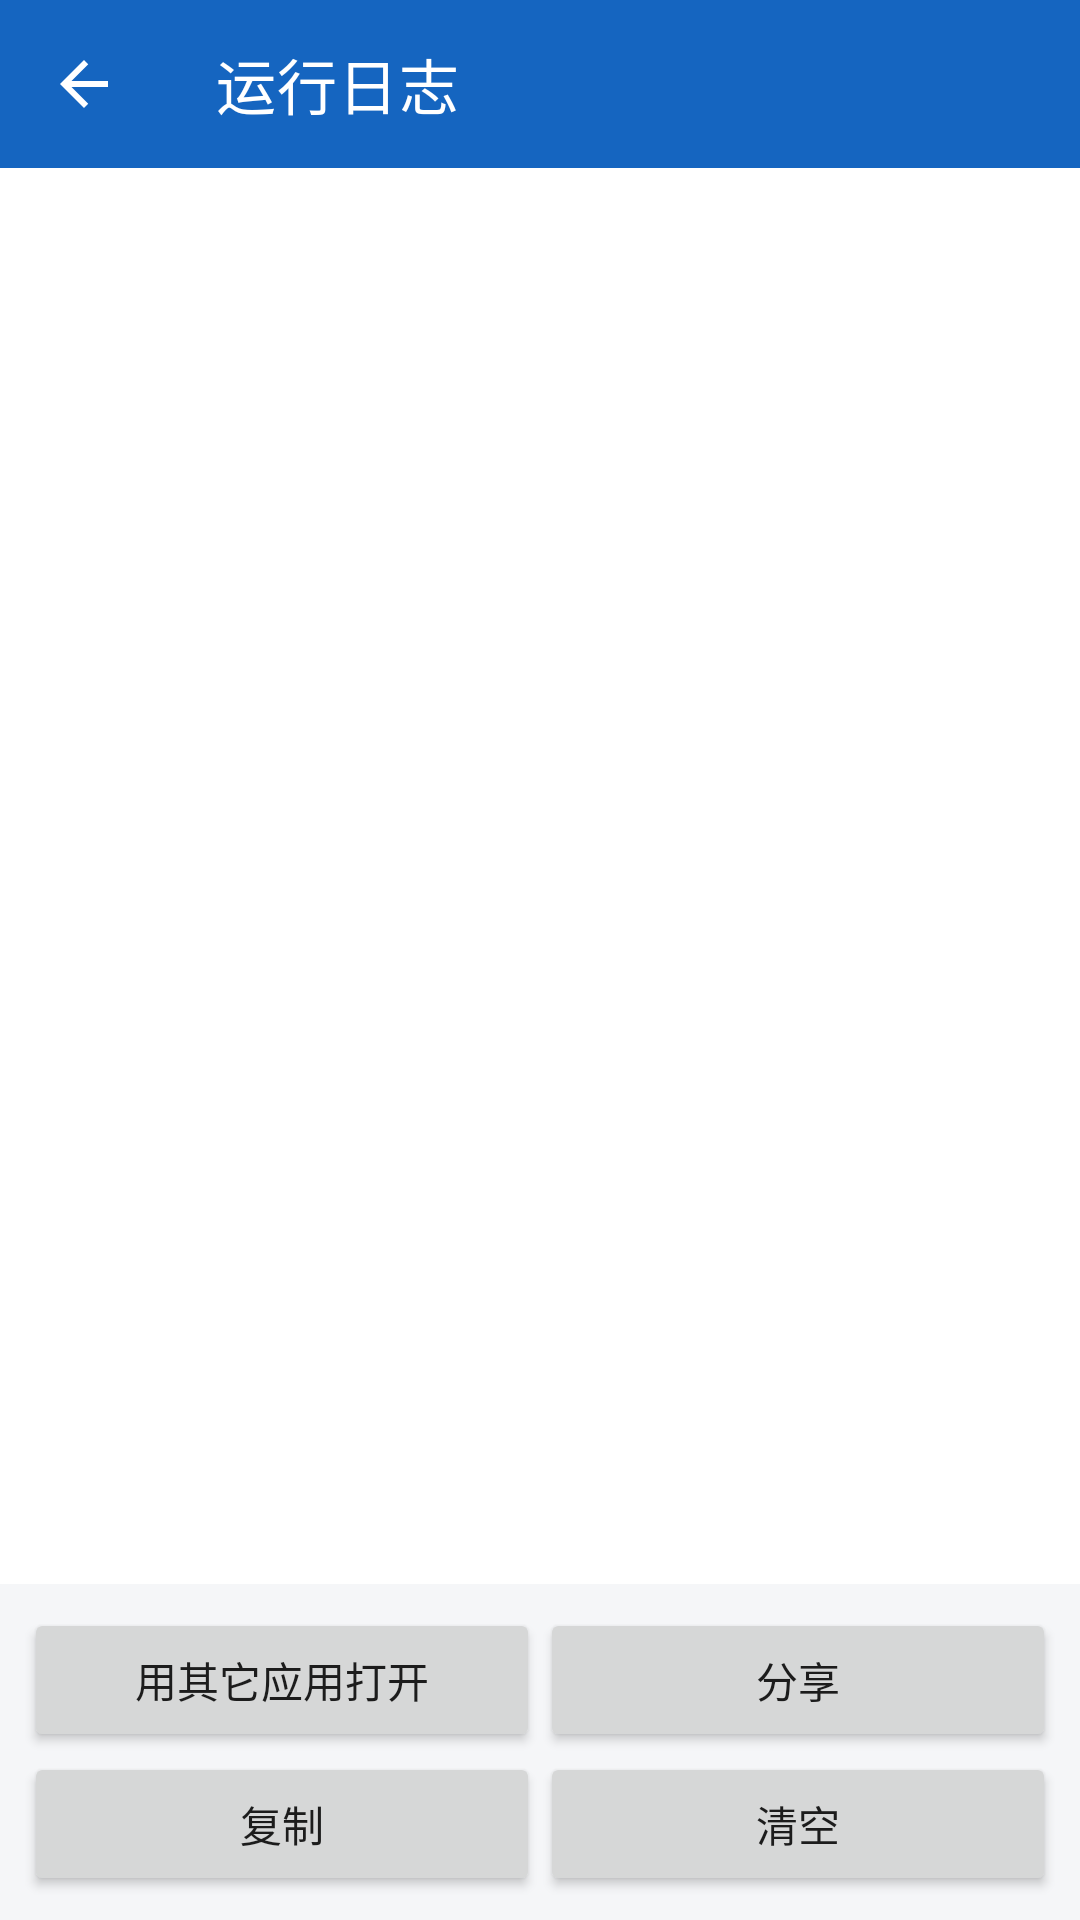

Here is an Android app screen rendered from its layout file. Give the layout XML and the strings, colors and styles it references.
<!-- AndroidManifest.xml: application theme Theme.Stocks -->
<!-- res/layout/activity_log.xml -->
<?xml version="1.0" encoding="utf-8"?>
<LinearLayout xmlns:android="http://schemas.android.com/apk/res/android"
    xmlns:app="http://schemas.android.com/apk/res-auto"
    android:layout_width="match_parent"
    android:layout_height="match_parent"
    android:background="@color/window_bg"
    android:orientation="vertical">

    <com.google.android.material.appbar.MaterialToolbar
        android:id="@+id/toolbar"
        android:layout_width="match_parent"
        android:layout_height="?attr/actionBarSize"
        android:background="@color/primary"
        app:navigationIcon="@drawable/ic_back"
        app:navigationIconTint="@color/on_primary"
        app:title="@string/log_title"
        app:titleTextColor="@color/on_primary" />

    
    <TextView
        android:id="@+id/tvPath"
        android:layout_width="match_parent"
        android:layout_height="wrap_content"
        android:background="@color/item_bg"
        android:padding="10dp"
        android:textColor="@color/text_secondary"
        android:textSize="11sp" />

    <ScrollView
        android:layout_width="match_parent"
        android:layout_height="0dp"
        android:layout_weight="1"
        android:background="@color/item_bg">

        <TextView
            android:id="@+id/tvLog"
            android:layout_width="match_parent"
            android:layout_height="wrap_content"
            android:fontFamily="monospace"
            android:padding="10dp"
            android:textColor="@color/text_primary"
            android:textIsSelectable="true"
            android:textSize="11sp" />
    </ScrollView>

    <LinearLayout
        android:layout_width="match_parent"
        android:layout_height="wrap_content"
        android:orientation="horizontal"
        android:paddingStart="8dp"
        android:paddingTop="8dp"
        android:paddingEnd="8dp">

        <Button
            android:id="@+id/btnOpen"
            android:layout_width="0dp"
            android:layout_height="wrap_content"
            android:layout_weight="1"
            android:text="@string/btn_open_other" />

        <Button
            android:id="@+id/btnShare"
            android:layout_width="0dp"
            android:layout_height="wrap_content"
            android:layout_weight="1"
            android:text="@string/btn_share" />
    </LinearLayout>

    <LinearLayout
        android:layout_width="match_parent"
        android:layout_height="wrap_content"
        android:orientation="horizontal"
        android:paddingStart="8dp"
        android:paddingEnd="8dp"
        android:paddingBottom="8dp">

        <Button
            android:id="@+id/btnCopy"
            android:layout_width="0dp"
            android:layout_height="wrap_content"
            android:layout_weight="1"
            android:text="@string/btn_copy" />

        <Button
            android:id="@+id/btnClear"
            android:layout_width="0dp"
            android:layout_height="wrap_content"
            android:layout_weight="1"
            android:text="@string/btn_clear" />
    </LinearLayout>

</LinearLayout>
<!-- resources referenced by this layout -->
<resources>
  <color name="item_bg">#FFFFFF</color>
  <color name="on_primary">#FFFFFF</color>
  <color name="primary">#1565C0</color>
  <color name="text_primary">#212121</color>
  <color name="text_secondary">#757575</color>
  <color name="window_bg">#F5F6F8</color>
  <!-- drawable ic_back (drawable) -->
  <?xml version="1.0" encoding="utf-8"?>
  <vector xmlns:android="http://schemas.android.com/apk/res/android"
      android:width="24dp"
      android:height="24dp"
      android:tint="@color/on_primary"
      android:viewportWidth="24"
      android:viewportHeight="24">
      <path
          android:fillColor="#FF000000"
          android:pathData="M20,11H7.83l5.59,-5.59L12,4l-8,8 8,8 1.41,-1.41L7.83,13H20v-2z" />
  </vector>
  <string name="btn_clear">清空</string>
  <string name="btn_copy">复制</string>
  <string name="btn_open_other">用其它应用打开</string>
  <string name="btn_share">分享</string>
  <string name="log_title">运行日志</string>
  <style name="Theme.Stocks" parent="Theme.MaterialComponents.DayNight.NoActionBar">
          <item name="colorPrimary">@color/primary</item>
          <item name="colorPrimaryVariant">@color/primary_dark</item>
          <item name="colorOnPrimary">@color/on_primary</item>
          <item name="colorSecondary">@color/primary</item>
          <item name="android:statusBarColor">@color/primary_dark</item>
          <item name="android:windowBackground">@color/window_bg</item>
      </style>
  <color name="primary_dark">#0D47A1</color>
</resources>
